pico-8 play session: hold → + tap 🅾

[t = 8 s] hold → ~8s, tap 🅾 ~14×
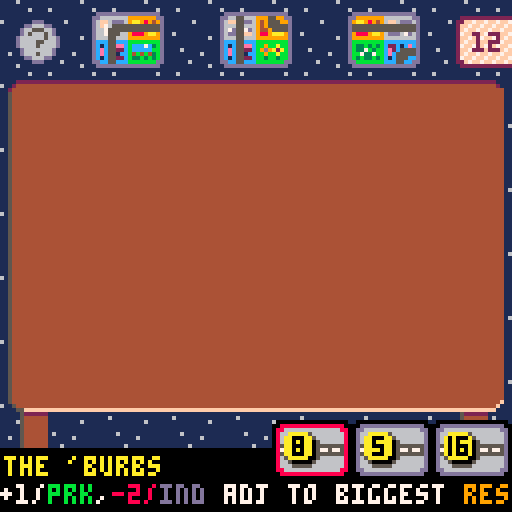

pico-8 cartridge
version 39
__lua__
--sprawlopolis
--dh

deck={1,2,3,4,5,6,7,8,9,10,11,12,13,14,15,16,17,18}

function _init()
 placed={}
 hand={}
 hand_sel=1
	obj_sel=0
	last_alt=false
	prepare_card_sprites()
	rot_anim=false
	objs={}
 menu_mode=true
	game_over=false
	playing=false
	show_controls=false
	frozen=false
	start_anim=nil
	scores={0,0,0,0,0,0,0,0}
	score_sel=0
	music(0)
end

function start_game()
	playing=true
	show_controls=false
	--freeze until cards are dealt
	frozen=true
	deal={anim=0,obj=0,card=0}
end

function hlen()
 return rawlen(hand)
end

function pick_obj()
 local num=rnd(deck)
 add(objs,num)
 del(deck,num)
end

function pick_card(idx)
 local num=rnd(deck)
 local i=idx or hand_sel
 if num==nil then
  --just del the current card
  del(hand,hand[i])
	else
		hand[i]=num
 	del(deck,num)
	end
end

function set_active_card(x,y)
	n=hand[hand_sel]
	if n then
		cc={
		 n=n,
		 x=(x or hand_sel*4-1),
		 y=(y or 3),
		 f=false
		}
	else
		cc=nil
	end
end

function total_score()
	local score=0
	for i=1,#scores do
	 score+=scores[i]
	end
	return score
end

function goal()
 return objs[1]+objs[2]+objs[3]
end

function handle_menu()
 if game_over then
 	if btnp(⬅️) and score_sel>1 then
 	 score_sel-=1
		end
		if btnp(➡️) and score_sel<8 then
		 score_sel+=1
		end
		if btnp(⬇️) then
			if score_sel>=5 then
			 scores[score_sel]-=1
			elseif scores[score_sel]>0 then
				scores[score_sel]-=1
			end
		end
		if btnp(⬆️) then
			if score_sel!=5 then
			 scores[score_sel]+=1
			elseif scores[score_sel]<0 then
				scores[score_sel]+=1
			end
			if total_score()==goal() then
				sfx(2)
			end
		end
		return
 end
	if (btnp(⬅️)) then
		if hand_sel>1 then
		 hand_sel-=1
		elseif hand_sel==1 then
			hand_sel=0
			show_controls=true
		elseif show_controls then
		 obj_sel=3
		 show_controls=false
		elseif obj_sel>1 then
			obj_sel-=1
		else
			obj_sel=0
			hand_sel=hlen()
		end
	end
	if (btnp(➡️)) then
		if hand_sel>0 and hand_sel==hlen() then
		 hand_sel=0
		 obj_sel=1
		elseif hand_sel>0 then
		 hand_sel+=1
		elseif obj_sel==3 then
		 show_controls=true
			obj_sel=0
		elseif show_controls then
			hand_sel=1
		 show_controls=false
		elseif obj_sel<3 then
			obj_sel+=1
		end
	end
	if hand_sel>0 and btnp(⬇️) then
		menu_mode=false
		set_active_card()
	end
end

function handle_placement()
	if (btnp(⬅️)) cc.x-=1
 if (btnp(➡️)) cc.x+=1
 if (btnp(⬇️)) cc.y+=1
 cc.x=mid(0,cc.x,14)
 cc.y=mid(0,cc.y,15)
 if (btnp(⬆️)) then
  cc.y-=1
  if cc.y <= 2 then
   menu_mode=true
   cc=nil
  end
 elseif btnp(🅾️) then
  sfx(1)
	 rot_anim=1
	 if last_alt==false then
		 last_alt=time()
		else
		 new_hs=hand_sel+1
		 if (new_hs>hlen()) new_hs=1
		 rot_anim=false
		 swap={
		 	from_hs=hand_sel,
		  to_hs=new_hs,
		  x=cc.x,
		  y=cc.y,
		  f=0
		 }
	  last_alt=false
	 end
	elseif btnp(❎) then
		sfx(0)
		add(placed,cc)
		pick_card()
		menu_mode=true
		cc=nil
	 if hlen()==0 then
   game_over=true
			score_sel=1
			obj_sel=0
			hand_sel=0
  elseif hand_sel>hlen() then
  	hand_sel=hlen()
  end
	end
end

function _update60()
 if deal then
  deal.anim+=0.05
  if deal.anim>=1 then
  	deal.anim=0
  	if #objs<3 then
  	 pick_obj()
  	 deal.obj+=1
  	elseif #hand<3 then
  	 pick_card(#hand+1)
  	 deal.card+=1
  	 deal.obj=nil
  	else
  	 deal=nil
  	 frozen=false
  	end
  end
 end
 if (frozen) return
	if start_anim then
		start_anim-=0.1
 end
 if swap then
  swap.f+=0.1
 	if swap.f>=1 then
 	 hand_sel=swap.to_hs
  	set_active_card(swap.x,swap.y)
  	swap=nil
  end
  return
 end
	if rot_anim!=false then
		rot_anim+=15
	end
 if rot_anim and rot_anim>=180 then
  rot_anim=false
		if cc then
		 cc.f=not cc.f
 	 set_card_sprite(cc.n,cc.f)
 	end
 end
 if last_alt!=false and time()-last_alt>0.3 then
	 last_alt=false
	end
	if playing then
		if menu_mode then
			handle_menu()
		elseif not game_over then
		 handle_placement()
		end
	else
		if start_anim and start_anim<=0 then
			start_anim=nil
			start_game()
		elseif btnp(❎) then
			--dissolve logo
			start_anim=1
		end
		--intro menu screen
		if not game_over then
			intro_anim_update()
			if btnp(🅾️) then
				show_controls=not show_controls
			end
		end
	end
end

-->8
--drawing

rounded=true
cardw=8
cardh=6
objw=8
objh=5.5

menu_selectable_col=13

function draw_outline(x,y,col,w,h,empty)
 w=w or cardw
 h=h or cardh
 if not rounded then
	 if not empty then
	  rectfill(x-1,y,x+w*2,y+h*2+1,col)
  else
   rect(x-1,y,x+w*2,y+h*2+1,col)
  end
 else
 	if not empty then
   rectfill(x,y+1,x+w*2-1,y+h*2,col)
 	end
 	pset(x,y+1,col)
 	pset(x+w*2-1,y+1,col)
 	pset(x,y+h*2,col)
 	pset(x+w*2-1,y+h*2,col)
  --top
  line(x,y,x+w*2-1,y,col)
  --bottom
  line(x,y+h*2+1,x+w*2-1,y+h*2+1,col)
  --left
  line(x-1,y+1,x-1,y+h*2,col)
  --right
  line(x+w*2,y+1,x+w*2,y+h*2,col)
 end
end

function draw_card(c,anim)
	local card=cards[c.n]
	local x=c.x
	local y=c.y
	local s=card_spr(c.n)
	if anim and swap then
	 local destx=swap.from_hs*4-1
	 local desty=1
		x-=swap.f*(x-destx)
		y-=swap.f*(y-desty)
	end
	x*=cardw
	y*=cardh
 if anim and rot_anim then
  putspr(s,x-1,y-2,rot_anim,pset,2,2)
 else
  spr(s,x,y,2,2)
	end
end

function draw_bg()
 --bg
 for x=0,7 do
	 for y=0,7 do
	 	spr(64,x*16,y*16,2,2)
	 end
 end
 --table
 x1=2
 x2=118
 y1=20
 y2=95
 spr(66,x1,y1)
 for i=1,(x2-x1)/8 do
  spr(67,2+i*8,y1)
 end
 spr(68,x2,y1)
 for i=1,(y2-y1)/8 do
  spr(113,2,y1+i*8)
 end
 spr(82,x1,y2)
 for i=1,(x2-x1)/8 do
  spr(83,2+i*8,y2)
 end
 spr(84,x2,y2)
 rectfill(x1+1,y1+2,x2+7,y2,4)
 --legs
 for i=1,4 do
  spr(99,x1+3,y2+8+(4-i)*7)
	 spr(99,x2-3,y2+8+(4-i)*7)
 end
 --logo
 if not playing then
	 draw_logo(10,27,start_anim or 1)
	end
end

function draw_hand()
	for i=1,hlen() do
	 local col=menu_selectable_col
	 if i==hand_sel and cc==nil then
	 	col=8
	 end
	 local dy=0
		if deal and deal.card==i then
			dy=-10+deal.anim*10
		end
	 draw_outline((i*4-1)*cardw,0.5*cardh+dy,col)
	 if (i==hand_sel or (swap and i==swap.to_hs)) and cc!=nil then
	  draw_outline((i*4-1)*cardw,0.5*cardh+dy,6,cardw,cardh,true)
		end
		if cc==nil or i!=hand_sel then
		 local x=i*4-1
		 local y=0.5+dy/cardh
			if swap and swap.to_hs==i then
				x-=swap.f*(x-swap.x)
				y-=swap.f*(y-swap.y)
			end
			draw_card({n=hand[i],x=x,y=y})
		end
	end
end

function draw_obj(i)
 local obj=objs[i]
 local snum=obj_num_spr[obj]
 local x=i*42-30
 local tx=x-8
 local y=108
 if deal and i==deal.obj then
 	y+=20-deal.anim*20
 end
 local sel=obj_sel
 if obj_sel==0 and score_sel>0 then
  sel=score_sel<6 and 999 or score_sel-5
 end
 if (sel>0) then
 	x=50+i*20
 	y-=1
 end
 if sel==0 then
		local txt_wid=34
		local txt=obj_shrt[obj]
 	rectfill(tx,y+13,tx+txt_wid,127,1)
 	ctr=flr((txt_wid-#txt*4)/2)+1
  print(txt,tx+ctr,y+14,7)
 end
 pal(1,0)
 draw_outline(x+1,y,1,objw,objh)
 if sel>0 then
  draw_outline(x-1,y-2,1,objw+1,objh+1)
 else
  rectfill(x,y,x+16,y+10,1)
 end
 pal(1,1)
 local col=menu_selectable_col
 if (sel==i) col=8
 draw_outline(x,y-1,col,objw,objh,true)
 spr(8,x,y,2,2)
 spr(snum,x+1,y+1)
end

function draw_deck()
 local deckx,decky=115,5
	draw_outline(deckx,decky-1,2,8,5.5)
	pal(5,7)
	spr(40,deckx,decky,2,2)
	pal(5,5)
	local cnt=#deck<10 and "0"..#deck or #deck
	print(cnt,deckx+3,decky+3,2)
end

function draw_fade(o)
 if (not o) return
	local x,y=3,22
 local height=78
 local width=123
 local totalpx=width*height
 local mod=flr(o*10)
 for i=0,totalpx-1 do
  if i%mod==0 then
  	local dx=i%width
   local dy=flr(i/width)
   pset(x+dx,y+dy,4)
  end
 end
end

score_colors={12,11,9,6,5,10,10,10}
score_tcolors={12,11,9,13,5,10,10,10}
score_names={
 "commercial",
 "parks",
 "residential",
 "industrial",
 "road penalty",
}
score_desc={
 "+1/blk in largest commrcl group",
 "+1/blk in largest park group",
 "+1/blk in largest resdntl group",
 "+1/blk in largest indstrl group",
 "-1/road",
}

function draw_score(x,i)
	local y=6
 local boxh=8
 local boxw=12
 local s=i==score_sel and 117 or 115
 spr(s,x+3,y-6)
	spr(s+1,x+3,y+boxh+2)
	local col=score_colors[i]
	draw_outline(x+1,y,col,boxw/2-0.5,boxh/2-0.5)
	if i==score_sel then
		draw_outline(x+1,y,8,boxw/2-0.5,boxh/2-0.5,true)
	end
	local sc=""..scores[i]
	local tw=#sc>2 and 11 or (#sc>1 and 7 or 3)
	local tx=x+(boxw-tw)/2+1
	local tc=i<=5 and 7 or 1
	pal(1,0)
	print(scores[i],tx,y+2,tc)
	pal(1,1)
end

function draw_scoring()
	for i=1,#scores do
		draw_score(5+15*(i-1),i)
	end
	
	rectfill(0,103,67,111,2)
	
	pal(5,0)
	line(0,102,67,102,5)
	pset(67,103,5)
	pset(68,103,5)
	pset(68,104,5)
	pset(68,105,5)
	pal(5,5)
	
	local score=total_score()
	local g=goal()
	local win=score>=g
	local emo=win and "★" or ""
	local txt="score: "..score.."/"..g.." "..emo
	local tcol=win and 10 or 7
	print(txt,2,105,tcol)
end

function _draw()
	cls()
	draw_bg()
	foreach(placed,draw_card)
	if playing and not game_over then
	 draw_hand()
	 if show_controls then
	  spr(109,4,5,2,2)
	 else
	  spr(77,4,5,2,2)
	 end
	end
	if cc then
		if rot_anim or swap then
		 draw_outline(cc.x*cardw,cc.y*cardh,2,cardw,cardh)
		end
		draw_outline(cc.x*cardw,cc.y*cardh,7,cardw,cardh,true)
		draw_card(cc,true)
	end
	if obj_sel>0 or score_sel>0 then
	 local i=obj_sel
	 if obj_sel==0 then
	  i=score_sel-5
	 end
		pal(1,0)
 	rectfill(0,112,127,127,1)
		pal(1,1)
	 local title,subt,tcol="","",10
	 if score_sel>0 and score_sel<6 then
	 	title=score_names[score_sel]
	 	subt=score_desc[score_sel]
	 else
	  local obj=objs[i]
	 	title=obj_names[obj]
			subt=obj_desc[obj]
		end
		if score_sel>0 then
		 tcol=score_tcolors[score_sel]
		end
		print(title,1,114,tcol)
		printdesc(subt,0,121)
	end
	if playing then
 	if not show_controls then
			for i=1,3 do
				if objs[i] then
			 	draw_obj(i)
				end
			end
		end
		if game_over then
			draw_scoring()
	 else
			draw_deck()
		end
	elseif not game_over then
		intro_anim_draw()
		draw_fade(start_anim)
	end
	if show_controls then
		y=playing and 98 or 90
		draw_instructions(5,y,playing)
	end
end
-->8
--putspr
--cmode = cornermode
--⬆️⬅️, ⬆️➡️, ⬇️⬅️, ⬇️➡️
--y-top (1px dead space in spr)
yt=1
yb=6
function putspr(s,x,y,a,func,w,h,cmode)
 sw=(w or 1)*8
 sh=(h or 1)*8
 sx=(s*8)%128
 sy=flr(s/16)*8
 x0=flr(0.5*sw)
 y0=flr(0.5*sh)
 a=a/360
 sa=sin(a)
 ca=cos(a)
 for ix=sw*-1,sw+4 do
  for iy=sh*-1,sh+4 do
   dx=ix-x0
   dy=iy-y0
   xx=flr(dx*ca-dy*sa+x0)
   yy=flr(dx*sa+dy*ca+y0)
   if (xx>=0 and xx<sw and yy>=0 and yy<=sh-1) then
    corner=rounded and ( 
        (xx==0 and yy==yt and cmode==1)
     or (xx==sw-1 and yy==yt and cmode==2)
     or (xx==0 and yy==yb and cmode==3)
     or (xx==sh-1 and yy==yb and cmode==4)
    )
				if not corner then
	    local col=sget(sx+xx,sy+yy)
	    if col != 0 then
	     func(x+ix,y+iy,col)
	    end
	   end	
   end
  end
 end
end
-->8
--objectives
obj_num_spr={
 10,
 11,
 12,
 13,
 14,
 15,
 26,
 27,
 28,
 29,
 30,
 31,
 42,
 43,
 44,
 45,
 46,
 47
}

obj_names={
 "the outskirts",
 "bloom boom",
 "go green",
 "block party",
 "stax & scrapers",
 "master planned",
 "central perks",
 "the 'burbs",
 "concrete jungle",
 "the strip",
 "mini marts",
 "superhighway",
 "park hopping",
 "looping lanes",
 "skid row",
 "morning commute",
 "tourist traps",
 "sprawlopolis",
}

obj_shrt={
 "outskrts",
 "bloomboom",
 "gogreen",
 "blkprty",
 "stx&scrp",
 "m.planned",
 "centralp",
 "burbs",
 "concrete",
 "strip",
 "minimarts",
 "superhwy",
 "parkhop",
 "looping",
 "skidrow",
 "commute",
 "tourist",
 "sprawl",
}

obj_desc={
"+1/road inside, -1/road outside",
"+1/row & col w/3 parks, -1 w/o 3",
"+1/park blk, -3/industrial blk",
"-8 pts. +3 per 2x2-blk (up to 5)",
"+2/ind next to only com & ind",
"+1/largest res. -1/largest ind",
"+1/park inside. -2/park outside",
"+1/prk,-2/ind adj to biggest res",
"+1/ind that shares corner w/ind",
"+1/com in a chosen row or col",
"+2/com between 2 res on one road",
"+1/every 2 rd in longest road",
"+3/road begins & ends at park",
"+1/road segment in looped rds",
"+2/res next to 2 or more ind",
"+2/road with res and com",
"+1/com on edge, or +2 if corner",
"+1/block in longest row & col",
}
-->8
--cards

i_nw=1
i_ne=2
i_se=3
i_sw=4
i_h=5
i_v=6
r_nw=17
r_ne=18
r_se=19
r_sw=20
r_h=21
r_v=22
c_nw=49
c_ne=50
c_se=51
c_sw=52
c_h=53
c_v=54
p1=33
p2=34
p3=35
p4=36
p5=37
p6=38
p7=71
p8=72
p9=73
p10=74
p11=75
p12=76
p13=87
p14=88
p15=89
p16=90
p17=91
p18=92

-- cards are in objective order
-- flipped horizontally
-- blocks ⬆️⬅️, ⬆️➡️, ⬇️⬅️, ⬇️➡️
cards={
 { r_h, i_sw, p1, c_v },  -- 1
 { c_h, r_h, p2, i_se },  -- 2
 { r_h, i_h, p3, c_se },  -- 3
 { i_se, r_h, c_v, p4 },  -- 4
 { i_h, c_sw, p5, r_v },  -- 5
 { r_v, p6, c_v, i_se },  -- 6
 { c_h, i_h, r_sw, p7 },  -- 7
 { r_v, c_ne, i_v, p8 },  -- 8
 { c_se, i_h, r_v, p9 },  -- 9
 { r_h, c_h, i_sw, p10 }, -- 10
 { i_h, r_h, c_sw, p11 }, -- 11
 { c_v, i_ne, r_v, p12 }, -- 12
 { i_v, p13, r_v, c_se }, -- 13
 { r_se, c_h, i_v, p14 }, -- 14
 { c_v, p15, i_v, r_se }, -- 15
 { i_h, c_h, p16, r_se }, -- 16
 { i_v, r_ne, c_v, p17 }, -- 17
 { c_h, r_sw, p18, i_v }  -- 18
}

--write entire card to sprite
function set_card_sprite(num,f)	
	local card=cards[num]
	num-=1
	local x=(num*2%16)*8
 local y=(8+flr(num*2/16)*2)*8
 local a=f and 180 or 0
 local c1,c2,c3,c4=1,2,3,4
 if f then
  x-=1
  y-=1
  c1,c2,c3,c4=4,3,2,1
 end
 putspr(card[c1],x,y,a,sset,1,1,c1)
	putspr(card[c2],x+cardw,y,a,sset,1,1,c2)
	putspr(card[c3],x,y+cardh,a,sset,1,1,c3)
	putspr(card[c4],x+cardw,y+cardh,a,sset,1,1,c4)
end

function prepare_card_sprites()
	for i=1,18 do
		set_card_sprite(i,false)
	end
end

function card_spr(num)
	num-=1
	col=num*2%16
 row=flr(num*2/16)*2
 return 128+row*16+col
end
-->8
--logo/instructions

_s=100
_p=101
_r=102
_a=103
_w1=104
_w2=105
_l=106
_o=107
_i=108

function sprawlopolis(x,y,shadow)
 pal(5,shadow and 0 or 6)
 pal(6,shadow and 0 or 7)
 spr(_s,x,y); x+=8
 spr(_p,x,y); x+=8
 spr(_r,x,y); x+=8
 spr(_a,x,y); x+=8
 spr(_w1,x,y); x+=8
 spr(_w2,x,y); x+=6
 spr(_l,x,y); x+=6
 pal(5,5)
 
 --blue
 pal(5,shadow and 0 or 12)
 pal(6,shadow and 0 or 6)
 spr(_o,x,y); x+=8
 spr(_p,x,y); x+=8
 spr(_o,x,y); x+=8
 spr(_l,x,y); x+=7
 spr(_i,x,y); x+=2
 spr(_s,x,y)
	pal(5,5)
 pal(6,6)
end

function draw_instructions(x,y,in_game)
 spr(96,x,y)
 for i=1,13 do
 	spr(97,x+i*8,y)
 end
 for i=1,5 do
 	spr(112,x,y+i*8)
 	spr(114,x+110,y+i*8)
 end
 spr(98,x+110,y)
	rectfill(x+2,y+2,x+116,y+50,6)
	x+=3
	y+=4
	local c1,c2=1,5
 print("⬅️/➡️: \0",x,y,c1)
 print("select card/objective",c2)
 y+=6
 print("arrow keys: \0",x,y,c1)
 print("move active card",c2)
 y+=6
	print("❎: \0",x,y,c1)
	print("place card  \0",c2)
	print("🅾️/z: \0",c1)
	print("rotate",c2)
	y+=6
	
	print("🅾️🅾️/zz: \0",x,y,c1)
	--dont print newline, otherwise
	--console will scroll
	print("quickly switch card\0",c2)
	if not in_game then
		y+=8
		print(smallcaps("select ").."?"..smallcaps(" in game to see this"),x,y,13)
	end
end

byline1="designed by steven aramini,"
byline2="danny devine, paul kluka"
function draw_logo(x,y,opacity)
 if (opacity<=0) return
	
	local orig_x,orig_y=x,y
	-- center logo over text
	x+=5
	
	--logo bg
	local lw,lh=93,7
	--rectfill(x-3,y-3,x+lw+3,y+lh+4,2)
 
 sprawlopolis(x+1,y+1,true)
 sprawlopolis(x,y)
 
 --road
 y+=11
 line(0,y+4,128,y+4,6)
 line(0,y+20,128,y+20,6)
 for i=0,7 do
 	spr(69,x-15+i*16,y+5,2,2)
 end
 
	x=orig_x
	y+=26
 prints("original card game",x+17,y,7)
 y+=5
 prints(byline1,x,y,7)
 y+=5
	prints(byline2,x+5,y,7)
	y+=11
	prints("get it at:",x+35,y,9)
	y+=7
 print("www.buttonshygames.com",x+9,y,9)

	y+=14
	rectfill(0,y,128,y+16,2)
	y+=2
	print("press    to start",x+20,y,10)
	if flr(time())%2==0 then
	 print("      ❎",x+20,y,10)
	end
	y+=8
	print(smallcaps("press ").."z/🅾️"..smallcaps(" for controls"),x+8,y,9)
end
-->8
--smallcaps
function smallcaps(s)
  local d=""
  local l,c,t=false,false
  for i=1,#s do
    local a=sub(s,i,i)
    if a=="^" then
      if(c) d=d..a
      c=not c
    elseif a=="~" then
      if(t) d=d..a
      t,l=not t,not l
    else 
      if c==l and a>="a" and a<="z" then
        for j=1,26 do
          if a==sub("abcdefghijklmnopqrstuvwxyz",j,j) then
            a=sub("\65\66\67\68\69\70\71\72\73\74\75\76\77\78\79\80\81\82\83\84\85\86\87\88\89\90\91\92",j,j)
            break
          end
        end
      end
      d=d..a
      c,t=false,false
    end
  end
  return d
end

function prints(txt,x,y,col)
 txt=smallcaps(txt)
 if not y then
 	print(txt,x)
 elseif not col then
  print(txt,x,y)
 else
  print(txt,x,y,col)
 end
end
-->8
--anims
flyx=0

traf_lr={}
traf_rl={}

bu1={s={224},w=2,d=1,sp=0.125,stp=150,stps=214,pstps=248}
bu2={s={240},w=4,d=1,sp=0.125,stp=175}
sch={s={250},w=2,d=1,sp=0.12,stp=250,stps=198,pstps=226}
bik={s={228,244,246,230},sp=0.125,w=1.25,d=-1,st=true}
tra={s={232},w=8,d=1,sp=0.15}
tx1={s={202},w=1,d=1,sp=0.125,stp=100,stps=201,pstps=200}
tx2={s={200},w=1,d=1,sp=0.125,stp=100,stps=201,pstps=202}
ca1={s={203},w=1,d=1,sp=0.125}
ca2={s={204},w=1,d=1,sp=0.15}
ca3={s={205},w=1,d=1,sp=0.125}
tr1={s={206},w=1,d=1,sp=0.11}
tr2={s={222},w=1,d=1,sp=0.125}
pu1={s={207},w=1,d=1,sp=0.125}
pu2={s={223},w=1,d=1,sp=0.13}
sco={s={218},w=5/8,d=-1,sp=0.1,st=true}
sk8={s={219,219,219,219,219,219,220},sp=0.095,w=5/8,d=-1,st=true}

all_traffic={
 bu1,bu1,
 --bu2,
 sch,
 tra,
 bik,bik,bik,bik,bik,
 tr1,tr2,
 tx1,tx2,
 ca1,ca2,ca3,pu1,pu2,
 sco,
 sk8
}
function intro_anim_draw()
	foreach(traf_lr,draw_traf)
	foreach(traf_rl,draw_traf)
	
 for i=1,18 do
 	local wid=(cardw*2+5)
 	local off=-i*wid
		local mx=18*wid
		local s=card_spr(i)
 	local x=(flyx+off)%mx-wid
 	local y=3
 	draw_outline(x,y,13,cardw,cardh,true)
 	if false and i==4 then
   --rotae
   putspr(s,x-1,y-2,flyx*2%360,pset,2,2)
 	else
 	 spr(s,x,y,2,2)
  end
		
		--bottom marquee
		if false then
			x=i*(-cardw*2-5)+flyx
	 	y=109
	 	draw_outline(x,y,13,cardw,cardh,true)
	 	spr(s,x,y,2,2)
 	end
 end
end

function draw_traf(t)
 local rx=t.d==1 and 0 or 128-t.s.w*8
 local ry=t.d==1 and 43 or 51
 local s=t.s.s[t.a]
 if t.s.stps and t.stp and t.stp>0 then
 	s=t.s.stps
 end
 if t.stp==0 and t.s.pstps then
 	s=t.s.pstps
 end
 pal(5,0)
 if t.st then
  pal(15,4)
 end
 spr(s,rx+t.x,ry,t.s.w,1,t.d!=t.s.d)
	pal(5,5)
	if t.st then
		pal(15,15)
	end
end

function advance_traf(arr)
 local stopped=false
 for i=1,#arr do
 	if i>#arr then
 	 return
 	end
		local t=arr[i]
		if t.stp and t.stp>0 then
		 t.stp-=1
		elseif not t.stp and t.s.stp and abs(t.x)>t.stpt then
			t.stp=t.s.stp
		else
			local d1=(i==1 or t.d==1 and
			 t.x+t.s.w*8+3<arr[i-1].x)
			local d2=(i==1 or t.d==-1 and
			 t.x-t.s.w*8-3>arr[i-1].x)
			if d1 or d2 then
				t.x+=t.s.sp*t.d
			 t.a=(flr(t.x)%(#t.s.s))+1
	 	end
	 end
	 if abs(t.x)>130 then
	 	del(arr,t)
	 end
	end
end

function add_traf(d,arr)
	local t=rnd(all_traffic)
	local last=#arr>0 and arr[#arr].s
	while (
	 t==last or
		(t==bu1 and last==bu2) or
		(t==bu2 and last==bu1)
	) do
		t=rnd(all_traffic)
	end
	local st=t.st and flr(rnd(2))==0
	tr={
	 s=t,x=t.w*8*-d,d=d,a=1,
	 st=st,stpt=50+flr(rnd(40))
	}
	add(arr,tr)
end

function intro_anim_update()
	--fly
	flyx+=0.5
	
	--road
	advance_traf(traf_lr)
	advance_traf(traf_rl)
	
	if #traf_lr==0 then
	 add_traf(1,traf_lr)
 end
	if #traf_rl==0 then
	 add_traf(-1,traf_rl)
 end

	if traf_lr[#traf_lr].x>7+rnd(15)*2 then
	 add_traf(1,traf_lr)
	end
	if traf_rl[#traf_rl].x<-7-rnd(15)*2 then
	 add_traf(-1,traf_rl)
	end
end

-->8
keywords={
	{k="-1/",c="red"},
	{k="-2/",c="red"},
	{k="-3/",c="red"},
	{k="-8 pts.",c="red"},
	
	--'shares' has 'res' in it
	{k="shares"},
	
 {k="commrcl",c=1},
 {k="com",c=1},
 
 {k="parks",c=2},
 {k="park",c=2},
 {k="prk",c=2},
 
 {k="resdntl",c=3},
 {k="res",c=3},
 
 {k="industrial",c=4},
 {k="indstrl",c=4},
 {k="ind",c=4},
}
function printdesc(s,x,y)
	local base_col=7
	print("\0",x,y,base_col)
	local i=1
	
	while i<=#s do
		local col=base_col
		local j=i
		for k=1,#keywords do
			local kw=keywords[k].k
		 local ss=sub(s,i,i+#kw-1)
		 if ss==kw then
		 	local ci=keywords[k].c
		 	if ci=="red" then
		 	 col=8
		 	elseif ci then
		 	 col=score_tcolors[ci]
		 	end
		 	j+=#kw-1
		 	break
		 end
		end
		print(sub(s,i,j).."\0",col)
		i+=j-i+1
	end
end
__gfx__
000000000000000000000000000000000000000000000000000000000000000006666666666666600aaaaa000aaaaa000aaaaa000aaaaa000aaaaa000aaaaa00
00000000666556666665566666666666666666666666666666655666000000006665555566666666aa00aaa0aa000aa0aa000aa0aa0a0aa0aa000aa0aa000aa0
0070070066555ff66dd555666ff6ddd66ff6ddd66ff6ddd66ff55dd6000000006600000056666666aaa0aaa0aaaa0aa0aaaa0aa0aa0a0aa0aa0aaaa0aa0aaaa0
00077000555556666dd555556f76555555556dd65555555566655666000000006500000005666666aaa0aaa0aa000aa0aaa00aa0aa000aa0aa000aa0aa000aa0
0007700055556dd66666555566755555555556665555555567d557d6000000005500000005555555aaa0aaa0aa0aaaa0aaaa0aa0aaaa0aa0aaaa0aa0aa0a0aa0
0070070067766dd667f6fdd666755566665557766ddd67d66dd55ff6000000007500000005775775aa000aa0aa000aa0aa000aa0aaaa0aa0aa000aa0aa000aa0
000000006666666666666666666556666665566666666666666556660000000055000000055555550aaaaa000aaaaa000aaaaa000aaaaa000aaaaa000aaaaa00
00000000000000000000000000000000000000000000000000000000000000006500000005666666000000000000000000000000000000000000000000000000
000000000000000000000000000000000000000000000000000000000000000066500000566666660aaaaa000aaaaa000aaaaa000aaaaa000aaaaa000aaaaa00
00000000999559999995599999999999999999999999999999955999000000006665555566666666aa000aa0aa000aa0aa000aa0a0a000a0aa0a0aa0a0a000a0
00000000995558a99495559994aa98899aa894a99aa989499aa55849000000000666666666666660aaaa0aa0aa0a0aa0aa0a0aa0a0a0a0a0aa0a0aa0a0aaa0a0
0000000055555a89949555559aa955555555944955555555944558a9000000000000000000000000aaaa0aa0aa000aa0aa000aa0a0a0a0a0aa0a0aa0a0a000a0
00000000555598a99449555594a5555555555a895555555599955a89000000000000000000000000aaaa0aa0aa0a0aa0aaaa0aa0a0a0a0a0aa0a0aa0a0a0aaa0
0000000094499a899889aaa994a5559999555a8998889aa998855aa9000000000000000000000000aaaa0aa0aa000aa0aa000aa0a0a000a0aa0a0aa0a0a000a0
000000009999999999999999999559999995599999999999999559990000000000000000000000000aaaaa000aaaaa000aaaaa000aaaaa000aaaaa000aaaaa00
00000000000000000000000000000000000000000000000000000000000000000000000000000000000000000000000000000000000000000000000000000000
00000000000000000000000000000000000000000000000000000000000000000ff5ff5ff5ff5ff00aaaaa000aaaaa000aaaaa000aaaaa000aaaaa000aaaaa00
00000000bbbbbbbbbbbbbbbbbbbbbbbbbbbbbbbbbbbbbbbbbbbbbbbb00000000ff5ff5ff5ff5ff5fa0a000a0a0a0a0a0a0a000a0a0a000a0a0a000a0a0a000a0
00000000b333b3bbbff4ff5bb33b3b3bbccc7c3bbb4443bbb677776b00000000f5ff5ff5ff5ff5ffa0aaa0a0a0a0a0a0a0a0aaa0a0a0aaa0a0aaa0a0a0a0a0a0
00000000b433b43bb7f6f75bb337b3bbbcccccbbb44c444bbf3b3bfb000000005ff5ff5ff5ff5ff5a0aa00a0a0a000a0a0a000a0a0a000a0a0aaa0a0a0a000a0
00000000bb33334bb7f6f75bbb7337bbb4b4b43bb4ccc34bbfb3b3fb00000000ff5ff5ff5ff5ff5fa0aaa0a0a0aaa0a0a0aaa0a0a0a0a0a0a0aaa0a0a0a0a0a0
00000000bb4433bbbff4ff5bb3b33b3bb33b3b3bb34444bbb677776b00000000f5ff5ff5ff5ff5ffa0a000a0a0aaa0a0a0a000a0a0a000a0a0aaa0a0a0a000a0
00000000bbbbbbbbbbbbbbbbbbbbbbbbbbbbbbbbbbbbbbbbbbbbbbbb000000005ff5ff5ff5ff5ff50aaaaa000aaaaa000aaaaa000aaaaa000aaaaa000aaaaa00
0000000000000000000000000000000000000000000000000000000000000000ff5ff5ff5ff5ff5f000000000000000000000000000000000000000000000000
0000000000000000000000000000000000000000000000000000000000000000f5ff5ff5ff5ff5ff000000000000000000000000000000000000000000000000
00000000ccc55cccccc55cccccccccccccccccccccccccccccc55ccc000000005ff5ff5ff5ff5ff5000000000000000000000000000000000000000000000000
00000000cc55511cc2c555ccc22c1cecceeecdccc2eec11cc1c55eec000000000f5ff5ff5ff5ff50000000000000000000000000000000000000000000000000
00000000555551ecc1c55555ce2c55555555cd2c55555555cec5522c000000000000000000000000000000000000000000000000000000000000000000000000
000000005555eeccce2c5555cec5555555555e2c55555555cec551cc000000000000000000000000000000000000000000000000000000000000000000000000
00000000cceee2ccce1cc2ecc1c555cccc555eccc11cc22cc1c5522c000000000000000000000000000000000000000000000000000000000000000000000000
00000000ccccccccccccccccccc55cccccc55cccccccccccccc55ccc000000000000000000000000000000000000000000000000000000000000000000000000
00000000000000000000000000000000000000000000000000000000000000000000000000000000000000000000000000000000000000000000000000000000
111161111111111100222222222222222222220055555555555555550000000000000000000000000000000000000000000000000000ddd00000000000000000
11111111111111110244444444444444444444205555555555555555bbbbbbbbbbbbbbbbbbbbbbbbbbbbbbbbbbbbbbbbbbbbbbbb00dd666dd000000000000000
11111116111161112444444444444444444444445555555555555555b37b22bbb44433bbb33b373bb33333bbb433333bb333bbbb0d6655566d00000000000000
11111111111111115444444444444444444444445555555555555555b332222bb4cc433bb333b33bb44b443bb434443bb333bb3b0d6566656d00000000000000
11111111111111115444444444444444444444445555555555555555b3b2442bb44ccc4bbb7337bbb433b34bb444344bbb4b3b4bd666666566d0000000000000
61111111111111115444444444444444444444445555555555555555bb3b443bb334434bb3b3733bbb4433bbb333334bbb4b4bbbd666655666d0000000000000
11111111111111115444444444444444444444445555555555555555bbbbbbbbbbbbbbbbbbbbbbbbbbbbbbbbbbbbbbbbbbbbbbbbd666656666d0000000000000
111111111111111154444444444444444444444455777775555555550000000000000000000000000000000000000000000000000d6666666d00000000000000
111111111116111154444444444444444444444455555555555555550000000000000000000000000000000000000000000000000d6665666d00000000000000
11116111111111115444444444444444444444445555555555555555bbbbbbbbbbbbbbbbbbbbbbbbbbbbbbbbbbbbbbbbbbbbbbbb00dd666dd000000000000000
11111111111111115444444444444444444444445555555555555555bbeeeebbbb11b83bb6b6b33bbb7bbbbbbb9bbabbbbbe8bdb0000ddd00000000000000000
11111111111111115444444444444444444444445555555555555555beb7b7ebb1cc1b3bb6b6b44bb7e7babbb9d9a2abbbe8e8bb000000000000000000000000
11111111111116115444444444444444444444445555555555555555be7b7bebb1cc18bbb6b6b44bb37ba1abbb9bbabbbbb7fbbb000000000000000000000000
116111111111111154444444444444444444444f5555555555555555bbeeeebbbb11b33bb6b6b33bb3bbba3bbb3bb3bbb44ff44b000000000000000000000000
11111111111111110544444444444444444444f05555555555555555bbbbbbbbbbbbbbbbbbbbbbbbbbbbbbbbbbbbbbbbbbbbbbbb000000000000000000000000
11111111111111160055ffffffffffffffffff000000000000000000000000000000000000000000000000000000000000000000000000000000000000000000
00777776555555555555550052222220005656505655555056555550000556500550000000056500565000000065650065600000000088800000000000000000
07666666666666666666665054444440055000565650005556500055005555650550000000056500565000000565655065600000008866688000000000000000
76666666666666666666666554444440055000005650005556500055005505650555005500556500565000006560055565600000086622266800000000000000
76666666666666666666666554444440055650005650005556500055055505565055005500565000565000006500005565600000086266626800000000000000
76666666666666666666666554444440000656565655555056555550055555565055555555565000565000006500005565600000866666626680000000000000
76666666666666666666666554444440000000565650000056505500555000556505555555650000565000006560055565600000866662266680000000000000
76666666666666666666666554444440055000565650000056500550550000056505550555650000565555500565655065600000866662666680000000000000
76666666666666666666666554444440005656505650000056500055550000056500550056500000565555500065650065600000086666666800000000000000
76666666544444446666666500060000777777700002000088888880000000000000000000000000000000000000000000000000086662666800000000000000
76666666544444446666666500676000677777600028200028888820000000000000000000000000000000000000000000000000008866688000000000000000
76666666544444446666666506777600067776000288820002888200000000000000000000000000000000000000000000000000000088800000000000000000
76666666544444446666666567777760006760002888882000282000000000000000000000000000000000000000000000000000000000000000000000000000
76666666544444446666666577777770000600008888888000020000000000000000000000000000000000000000000000000000000000000000000000000000
76666666544444446666666500000000000000000000000000000000000000000000000000000000000000000000000000000000000000000000000000000000
76666666544444446666666500000000000000000000000000000000000000000000000000000000000000000000000000000000000000000000000000000000
76666666544444446666666500000000000000000000000000000000000000000000000000000000000000000000000000000000000000000000000000000000
00000000000000000000000000000000000000000000000000000000000000000000000000000000000000000000000000000000000000000000000000000000
00000000000000000000000000000000000000000000000000000000000000000000000000000000000000000000000000000000000000000000000000000000
00000008800000000000000880000000000000088000000000000008800000000000000880000000000000088000000000000008800000000000000880000000
00000008800000000000000880000000000000088000000000000008800000000000000880000000000000088000000000000008800000000000000880000000
00000008800000000000000880000000000000088000000000000008800000000000000880000000000000088000000000000008800000000000000880000000
00000008800000000000000880000000000000088000000000000008800000000000000880000000000000088000000000000008800000000000000880000000
00000008800000000000000880000000000000088000000000000008800000000000000880000000000000088000000000000008800000000000000880000000
00000008800000000000000880000000000000088000000000000008800000000000000880000000000000088000000000000008800000000000000880000000
00000000000000000000000000000000000000000000000000000000000000000000000000000000000000000000000000000000000000000000000000000000
00000008800000000000000880000000000000088000000000000008800000000000000880000000000000088000000000000008800000000000000880000000
00000008800000000000000880000000000000088000000000000008800000000000000880000000000000088000000000000008800000000000000880000000
00000000000000000000000000000000000000000000000000000000000000000000000000000000000000000000000000000000000000000000000000000000
00000000000000000000000000000000000000000000000000000000000000000000000000000000000000000000000000000000000000000000000000000000
00000000000000000000000000000000000000000000000000000000000000000000000000000000000000000000000000000000000000000000000000000000
00000000000000000000000000000000000000000000000000000000000000000000000000000000000000000000000000000000000000000000000000000000
00000000000000000000000000000000000000000000000000000000000000000000000000000000000000000000000000000000000000000000000000000000
00000000000000000000000000000000000000000000000000000000000000000000000000000000000000000000000000000000000000000000000000000000
00000000000000000000000000000000000000000000000000000000000000000000000000000000000000000000000000000000000000000000000000000000
00000008800000000000000880000000000000088000000000000008800000000000000880000000000000088000000000000008800000000000000880000000
00000008800000000000000880000000000000088000000000000008800000000000000880000000000000088000000000000008800000000000000880000000
00000008800000000000000880000000000000088000000000000008800000000000000880000000000000088000000000000008800000000000000880000000
00000008800000000000000880000000000000088000000000000008800000000000000880000000000000088000000000000008800000000000000880000000
00000008800000000000000880000000000000088000000000000008800000000000000880000000000000088000000000000008800000000000000880000000
00000008800000000000000880000000000000088000000000000008800000000000000880000000000000088000000000000008800000000000000880000000
00000000000000000000000000000000000000000000000000000000000000000000000000000000000000000000000000000000000000000000000000000000
00000008800000000000000880000000000000088000000000000008800000000000000880000000000000088000000000000008800000000000000880000000
00000008800000000000000880000000000000088000000000000008800000000000000880000000000000088000000000000008800000000000000880000000
00000000000000000000000000000000000000000000000000000000000000000000000000000000000000000000000000000000000000000000000000000000
00000000000000000000000000000000000000000000000000000000000000000000000000000000000000000000000000000000000000000000000000000000
00000000000000000000000000000000000000000000000000000000000000000000000000000000000000000000000000000000000000000000000000000000
00000000000000000000000000000000000000000000000000000000000000000000000000000000000000000000000000000000000000000000000000000000
00000000000000000000000000000000000000000000000000000000000000000000000000000000000000000000000000000000000000000000000000000000
00000000000000000000000000000000000000000000000000000000000000000000000000000000000000000000000000000000000000000000000000000000
000000000000000000000000000000000000000000000000aaaaaaaaaaaaa0000066000000990000009900000000000000000000000000004444400000000000
000000088000000000000008800000000000000000000000666a666a666a66000aaaaa000aaaaa000aaaaa000bbbbb00088888000ccccc004444422000011100
000000088000000000000008800000000000000000000000666af64af68dd400a66a6600adda6600a66a6600b66b660086686600c66c66004444426000016600
000000088000000000000008800000000000000000000000aaaaaaaaaa8dda00aaaaaaaaaddaaaaaaaaaaaaabbbbbbbb88888888cccccccc4444422200011111
000000088000000000000008800000000000000000000000aaaaaaaaaaadd700aaaaaaaaaddaaaaaaaaaaaaabbbbbbbb88888888cccccccc2222222911111111
00000008800000000000000880000000000000000000000005005000050050000500005005000050050000500500005005000050050000500500005005000050
00000008800000000000000880000000000000000000000000000000000000000000000000000000000000000000000000000000000000000000000000000000
00000000000000000000000000000000000000000000000000000000000000000000000000000000000000000000000000000000000000000000000000000000
00000008800000000000000880000000000000000000000000000000000000000000000000000000000f000000f000000f000000000000001111100000000000
000000088000000000000008800000000000000000000000666666666666666000000000000000001f3300000030000000300000000000001111166000bbbb00
00000000000000000000000000000000000000000000000067776777677767700000000000000000010300000030000000300000000000001111167000bb6600
0000000000000000000000000000000000000000000000006f77647f6477ddf00000000000000000010c000000c0000000c000000000000011111666bbbbbbbb
000000000000000000000000000000000000000000000000666666666666dd600000000000000000011c100044c44000444c4000000000006666666abbbbbbbb
000000000000000000000000000000000000000000000000656656666656d5a000000000000000000500500005050000050c0000000000000500005005000050
00000000000000000000000000000000000000000000000000000000000000000000000000000000000000000000000000000000000000000000000000000000
00000000000000000000000000000000000000000000000000000000000000000000000000000000000000000000000000000000000000000000000000020000
6666666666666660aaaaaaaaaaaaa00000000f000000000000000f00000000000000000000000000000000000000000000000000000000000000000000002000
6777677767776770666a666a666a6600000f330000000000000f33000000000000000dddddddd202ddddddddddddd202ddddddddddddd202ddddddddddddd200
6f77647f647767f0466af64af6886400055803055000000005580305500000000000d666d666d222d666d666d666d222d666d666d666d222d666d666d666d660
6666666666666660aaaaaaaaaa88aa0050858c58650000005685cc5805000000000ddf64df66d222df66d46fd466d222df66d46fd466d222df66d46fd466d6f0
66666666666666a0aaaaaaaaaaaaa70056050c56050000005065c0506500000000ddddddddddd222ddddddddddddd222ddddddddddddd222ddddddddddddddd0
0500500000500500050050000500500005500c0550000000055000055000000000ddddddddddd202ddddddddddddd202ddddddddddddd202dddddddddddddda0
00000000000000000000000000000000000000000000000000000000000000000000000000000000000000000000000000000000000000000000000000000000
00000000000000000000000000000000000000000000000000000000000000000000000000000000000000000000000000000000000000000000000000000000
6666666666666101666666666666666000000f000000000000000f00000000006666666666666660aaaaaaaaaaaaa00000000000000000000000000000000000
67776777677761116777677767776770000f330000000000000f3300000000006777677767776770666a666a666a660000000000000000000000000000000000
6f77647f647761116f77647f647767f0055803055000000005580305500000006f77647f647467f0666af64af688640000000000000000000000000000000000
6666666666666111666666666666666056858c58050000005085cc58650000006666666666666660aaaaaaaaaa88aa0000000000000000000000000000000000
666666666666610166666666666666a050650c50650000005605c0560500000066666666666666a0aaaaaaaaaaaaa70000000000000000000000000000000000
0500500005005000050050000050050005500c055000000005500005500000000500500000500500050050000500500000000000000000000000000000000000
